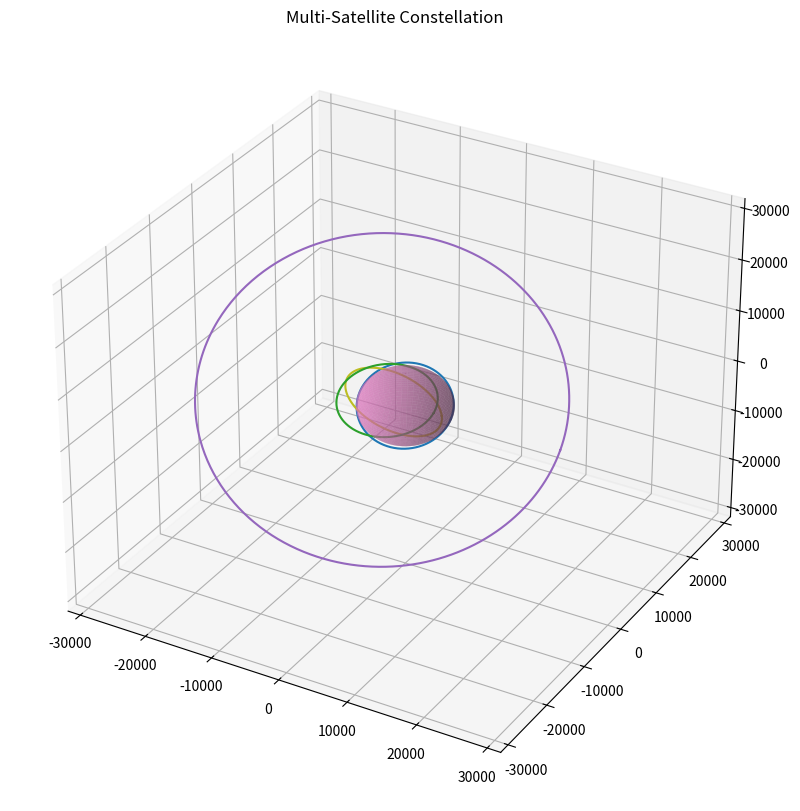

Write Python code to recreate this figure.
import numpy as np
import matplotlib.pyplot as plt
from matplotlib.animation import FuncAnimation
import math

# ==========================================
# CONSTANTS
# ==========================================

EARTH_RADIUS = 6371

G = 6.67430e-11
M = 5.972e24

# ==========================================
# SATELLITE CLASS
# ==========================================

class Satellite:

    def __init__(self, name, altitude, inclination, eccentricity=0):

        self.name = name

        self.altitude = altitude

        self.inclination = np.radians(inclination)

        self.e = eccentricity

        self.G = 6.67430e-11
        
        self.M = 5.972e24

        self.a = EARTH_RADIUS + altitude

        self.theta = np.linspace(0, 2*np.pi, 500)

        r = self.a*(1-self.e**2) / (
            1 + self.e*np.cos(self.theta)
        )

        self.x = r*np.cos(self.theta)

        y = r*np.sin(self.theta)

        self.y = y*np.cos(self.inclination)

        self.z = y*np.sin(self.inclination)

        self.marker = None

        self.ground_marker = None

        self.trail = None

        self.trail_x = []

        self.trail_y = []

        self.trail_z = []

# ==========================================
# SATELLITES
# ==========================================

satellites = [

    Satellite("ISS",420,51.6,0.01),

    Satellite("GPS-1",20200,55,0.15),

    Satellite("WeatherSat",800,98,0.25),

    Satellite("DemoSat",500,30,0.4)

]

# ==========================================
# EARTH
# ==========================================

u = np.linspace(0, 2*np.pi, 50)
v = np.linspace(0, np.pi, 50)

earth_x = EARTH_RADIUS*np.outer(np.cos(u), np.sin(v))
earth_y = EARTH_RADIUS*np.outer(np.sin(u), np.sin(v))
earth_z = EARTH_RADIUS*np.outer(np.ones(np.size(u)), np.cos(v))

# ==========================================
# FIGURE
# ==========================================

fig = plt.figure(figsize=(12,10))

ax = fig.add_subplot(111, projection='3d')

# ==========================================
# DRAW ORBITS
# ==========================================

max_radius = 0

for sat in satellites:

    ax.plot(
        sat.x,
        sat.y,
        sat.z
    )

    sat.marker, = ax.plot([], [], [], marker='o')

    sat.ground_marker, = ax.plot([], [], [], marker='x')

    sat.trail, = ax.plot([], [], [])

    max_radius = max(max_radius, sat.a)

# ==========================================
# LIMITS
# ==========================================

limit = max_radius * 1.2

ax.set_xlim(-limit, limit)
ax.set_ylim(-limit, limit)
ax.set_zlim(-limit, limit)

ax.set_title("Multi-Satellite Constellation")

# ==========================================
# DASHBOARD
# ==========================================

dashboard = ax.text2D(
    0.02,
    0.95,
    "",
    transform=ax.transAxes
)

earth_surface = ax.plot_surface(
    earth_x,
    earth_y,
    earth_z,
    alpha=0.5
)

# ==========================================
# Earth Rotation Function
# ==========================================

def rotate_earth(angle):

    cos_a = np.cos(angle)
    sin_a = np.sin(angle)

    x_rot = earth_x*cos_a - earth_y*sin_a
    y_rot = earth_x*sin_a + earth_y*cos_a

    return x_rot, y_rot

# ==========================================
# ANIMATION
# ==========================================

def update(frame):

    global earth_surface

    earth_surface.remove()

    angle = frame * 0.02

    x_rot, y_rot = rotate_earth(angle)

    earth_surface = ax.plot_surface(
    x_rot,
    y_rot,
    earth_z,
    alpha=0.5
    )

    info = ""

    for sat in satellites:

        index = frame % len(sat.theta)

        x = sat.x[index]
        y = sat.y[index]
        z = sat.z[index]

        r = np.sqrt(x**2 + y**2 + z**2) * 1000

        a_m = sat.a * 1000

        velocity = np.sqrt(
            sat.G * sat.M *
            (
                2/r -
                1/a_m
            )
        )

        velocity_km = velocity / 1000

        magnitude = np.sqrt(x**2 + y**2 + z**2)

        ground_x = EARTH_RADIUS * x / magnitude
        ground_y = EARTH_RADIUS * y / magnitude
        ground_z = EARTH_RADIUS * z / magnitude

        sat.marker.set_data([x], [y])
        sat.marker.set_3d_properties([z])

        sat.trail_x.append(x)
        sat.trail_y.append(y)
        sat.trail_z.append(z)

        sat.trail.set_data(
            sat.trail_x,
            sat.trail_y
        )

        sat.trail.set_3d_properties(
            sat.trail_z
        )

        sat.ground_marker.set_data(
            [ground_x],
            [ground_y]
        )

        sat.ground_marker.set_3d_properties(
            [ground_z]
        )

        latitude = np.degrees(
            np.arcsin(z/magnitude)
        )

        longitude = np.degrees(
            np.arctan2(y, x)
        )

        info += (
            f"{sat.name}\n"
            f"Alt : {sat.altitude} km\n\n"
            f"Ecc : {sat.e:.2f}\n"
            f"Vel : {velocity_km:.2f} km/s\n"
            f"Lat : {latitude:.1f}°\n"
            f"Lon : {longitude:.1f}°\n\n"
        )

    dashboard.set_text(info)

    return []

ani = FuncAnimation(
    fig,
    update,
    frames=500,
    interval=20
)

plt.show()
